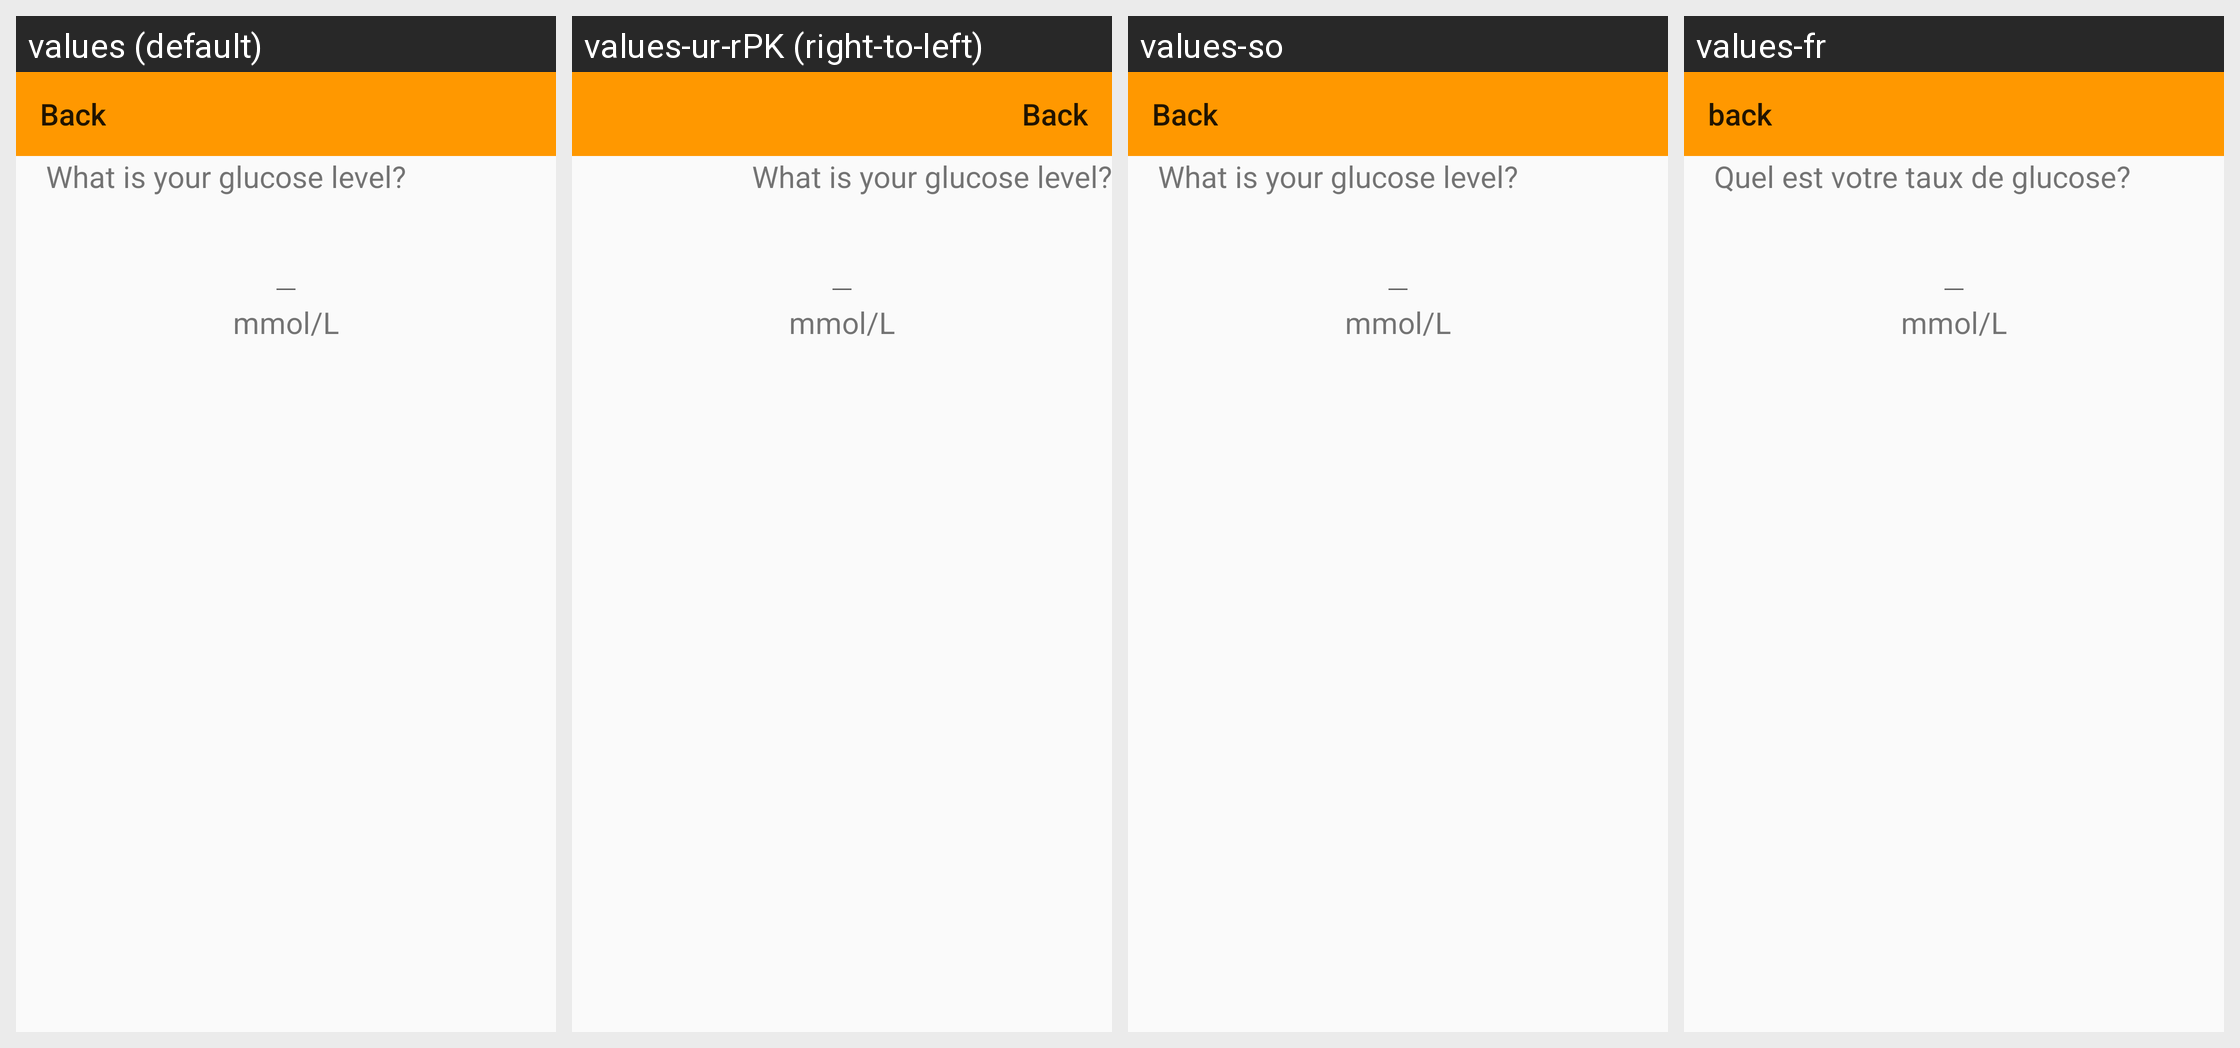

Strings drawn on this Android screen and how each of the app's shown locales translates them:
Android screen res/layout/record_activity.xml rendered under 4 locales, left to right: values (default), values-ur-rPK (right-to-left), values-so, values-fr. Device: Nexus 5 (rendered at 1080×1920; each locale shown at half size, 540×960, under a caption strip naming it); theme AppTheme.
Strings drawn on this screen, with the default value and each locale's value (text and hints the layout hard-codes, and strings that could not be matched under every locale, appear in the picture but are not listed):

what_is_your_blood_glucose_level
  values: What is your glucose level?
  values-ur-rPK: What is your glucose level?
  values-so: What is your glucose level?
  values-fr: Quel est votre taux de glucose?

back
  values: Back
  values-ur-rPK: Back
  values-so: Back
  values-fr: back
